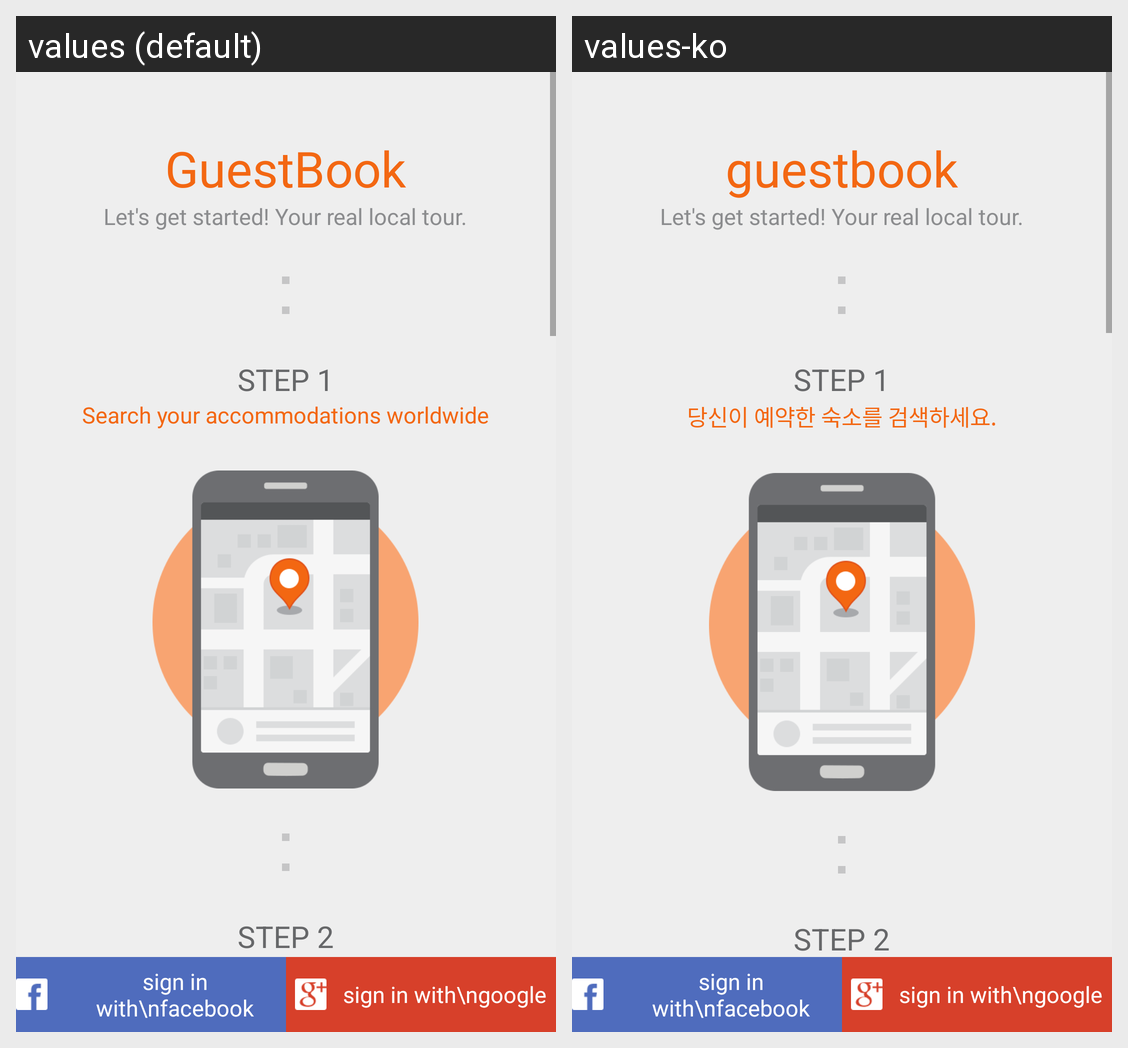

This grid shows one Android layout under two languages. Give, for every string resource on the screen, its name, the default text and each shown locale's text.
Android screen res/layout/activity_login_main.xml rendered under 2 locales, left to right: values (default), values-ko. Device: Nexus 5 (rendered at 1080×1920; each locale shown at half size, 540×960, under a caption strip naming it); theme Theme.Trippal.
Strings drawn on this screen, with the default value and each locale's value (text and hints the layout hard-codes, and strings that could not be matched under every locale, appear in the picture but are not listed):

app_name
  values: GuestBook
  values-ko: guestbook

sign_in_sub1
  values: Let's get started! Your real local tour.
  values-ko: Let's get started! Your real local tour.

sign_in_step1
  values: STEP 1
  values-ko: STEP 1

sign_in_step1_sub
  values: Search your accommodations worldwide
  values-ko: 당신이 예약한 숙소를 검색하세요.

sign_in_step2
  values: STEP 2
  values-ko: STEP 2
